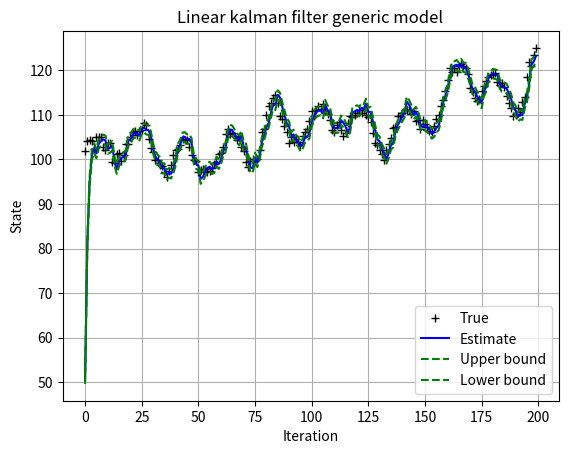

Python code for this plot:
import numpy as np
import matplotlib.pyplot as plt
import pandas as pd


class linearKF():
    def __init__(self, N):
        '''number of iterations'''
        self.N = 200

        '''process noise covariance'''
        self.sigmaW = 1

        '''sensor noise covarciance'''
        self.sigmaV = 1

        '''plant definition matrices'''
        '''x_k = 1.x_k-1 + 1.u_k-1'''
        '''y_k = 1.x_k-1 + 0.u_k-1'''
        self.A = 1
        self.B = 1
        self.C = 1
        self.D = 0

        '''true system intial state'''
        self.xTrue = 100
        '''kalman filter initial estimate'''
        self.xHat = 0
        '''kalman filter inital covariance'''
        self.sigmaX = 0
        '''inital driving input'''
        self.u = 0

        '''reserve storage for variables'''
        self.xStore = np.zeros((np.size(self.xTrue), self.N+1))
        self.xStore[:, 0] = self.xTrue
        self.xHatStore = np.zeros((np.size(self.xHat), self.N))
        self.sigmaXStore = np.zeros((np.size(self.xHat)**2, self.N))

        self.flags()

    def flags(self):
        self.showFinal = 1
        self.showAnimation = 1
        self.showEllipse = 0

    def genInputMeasurement(self, k):
        self.u = 0.5 * np.random.randn(1) + np.cos(k/np.pi)
        try:
            w = np.transpose(np.linalg.cholesky(self.sigmaW)) * \
                np.random.randn(np.size(self.xTrue))
            v = self.sigmaV * np.random.randn(np.size(self.C * self.xTrue))
        except:
            w = self.sigmaW * np.random.randn(np.size(self.xTrue))
            v = self.sigmaV * np.random.randn(self.C * np.size(self.xTrue))
        self.yTrue = self.C * self.xTrue + self.D * self.u + v
        self.xTrue = self.A * self.xTrue + self.B * self.u + w

    def iterKF(self):
        for k in range(self.N):
            '''KF step 1a: state estimate time update'''
            self.xHat = self.A * self.xHat + self.B * self.u

            '''KF step 1b: error covariance time update'''
            self.sigmaX = self.A * self.sigmaX * \
                np.transpose(self.A) + self.sigmaW

            '''generate input and measurement'''
            self.genInputMeasurement(k)

            '''KF step 1c: estimate system output'''
            self.yHat = self.C * self.xHat + self.D * self.u

            '''KF step 2a: compute kalman gain'''
            sigmaY = self.C * self.sigmaX * np.transpose(self.C) + self.sigmaV
            L = self.sigmaX * np.transpose(self.C)/sigmaY

            '''KF step 2b: state estimate measurement update'''
            self.xHat = self.xHat + L * (self.yTrue - self.yHat)

            '''KF step 2c: error covariance measurement update'''
            self.sigmaX = self.sigmaX - L * sigmaY * np.transpose(L)

            '''store information'''
            self.xStore[:, k+1] = self.xTrue
            self.xHatStore[:, k] = self.xHat
            self.sigmaXStore[:, k] = self.sigmaX

    def postpross(self):
        fig = plt.figure()
        f = fig.add_subplot(111)
        f.plot(range(N), self.xStore[0, 1:], 'k+', label='True')
        f.plot(range(N), self.xHatStore[0, :], 'b', label='Estimate')
        f.plot(range(N), self.xHatStore[0, :] + np.sqrt(3) *
               self.sigmaXStore[0, :], 'g--', label='Upper bound')
        f.plot(range(N), self.xHatStore[0, :] - np.sqrt(3) *
               self.sigmaXStore[0, :], 'g--', label='Lower bound')
        f.set_xlabel('Iteration')
        f.set_ylabel('State')
        f.set_title('Linear kalman filter generic model')
        f.legend()
        plt.grid(True)
        plt.show()


if __name__ == '__main__':
    N = 200
    kalmanObj = linearKF(N)
    kalmanObj.iterKF()
    kalmanObj.postpross()
